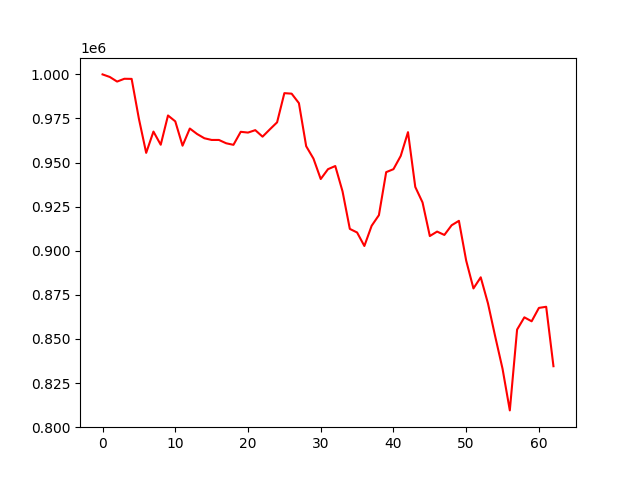

Source data for this figure (header and first rows):
, 0
0, 1000000
1, 998535
2, 995935
3, 997520
4, 997454
5, 974828
6, 955508
7, 967578
8, 960116
9, 976712
10, 973372
11, 959579
12, 969315
13, 966199
14, 963793
15, 962830
16, 962830
17, 960945
18, 960065
19, 967444
20, 967009
21, 968390
22, 964695
23, 968824
24, 972825
25, 989366
26, 989076
27, 983701
28, 959279
29, 952265
30, 940678
31, 946261
32, 948043
33, 933652
34, 912399
35, 910359
36, 902708
37, 914152
38, 920194
39, 944575
40, 946258
41, 953766
42, 967251
43, 936185
44, 927386
45, 908348
46, 910869
47, 908969
48, 914459
49, 916970
50, 894416
51, 878631
52, 884950
53, 870093
54, 851229
55, 833068
56, 809476
57, 855297
58, 862249
59, 860001
... 3 more rows
